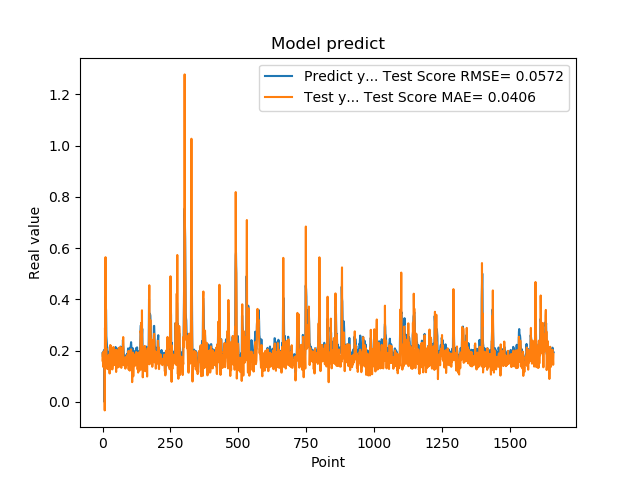

The data file committed next to this chart (first rows):
1.905867606399999914e-01, 1.615223948193531545e-01
1.769561022520000082e-01, 1.896215707089879965e-01
1.810430586339999981e-01, 1.372025551180913738e-01
1.955727785830000398e-01, 1.638151384998345339e-01
1.954265981910000005e-01, 1.964203480730865037e-01
2.004670947789999880e-01, 1.760068028139225582e-01
2.029463946819999587e-01, 1.835793525827093542e-01
0.000000000000000000e+00, 1.841116045419418923e-01
1.862521618600000151e-01, -3.300712323226166062e-02
1.862153261900000301e-01, 2.892062992877315053e-01
4.038094580169999670e-01, 1.639809860025499277e-01
4.118085205549999461e-01, 5.645535457791012179e-01
3.743042349819999948e-01, 2.612401141072715482e-01
3.571429848669999685e-01, 2.036381473946981824e-01
2.572054266930000055e-01, 2.086428761973812551e-01
2.409307956699999753e-01, 1.778084994563542132e-01
2.253161966800000249e-01, 1.702654624387781868e-01
1.935185044999999937e-01, 1.515111605594330890e-01
1.787700653079999924e-01, 1.280704765118475252e-01
1.622045934200000150e-01, 1.623746098997672915e-01
1.761920750140000269e-01, 1.348237921541641515e-01
1.883655935530000325e-01, 1.775133442657389482e-01
1.861467957499999548e-01, 1.812221682713831827e-01
1.954913884399999968e-01, 1.628239326662964392e-01
1.954011768099999935e-01, 1.843096986370630352e-01
1.660518944260000185e-01, 1.771318071072700284e-01
1.907722949980000249e-01, 1.108557862062725385e-01
2.156041562559999625e-01, 1.958274904769552738e-01
1.898660957809999716e-01, 2.215904412159283854e-01
1.770474612709999895e-01, 1.267246438555753307e-01
2.001174986360000074e-01, 1.353514734921441587e-01
1.948629021640000125e-01, 2.193973285903471071e-01
1.922753006219999894e-01, 1.654300866501751122e-01
1.779100298880000042e-01, 1.668167939139117983e-01
1.810636967419999854e-01, 1.501525287667628550e-01
1.680064052340000114e-01, 1.642729962194179327e-01
1.635809391740000174e-01, 1.268929625989182741e-01
1.706920862200000111e-01, 1.396868038700359582e-01
1.916799396280000345e-01, 1.756859569245683983e-01
2.085516005749999957e-01, 1.737182467987072876e-01
2.058236002919999752e-01, 2.141730217993469410e-01
1.828240007160000513e-01, 1.842544888711803164e-01
1.857409924269999846e-01, 1.436532510612918145e-01
1.775099337099999841e-01, 1.667312403714142077e-01
1.752161234619999952e-01, 1.462813282478748755e-01
1.971126049759999999e-01, 1.558116007124503155e-01
1.845117062330000057e-01, 1.850425040901491347e-01
1.984785944219999987e-01, 1.504413250172136340e-01
2.143009155989999692e-01, 1.922634780843266444e-01
1.841159015890000139e-01, 2.019006345651020995e-01
2.104043960570000094e-01, 1.168389767116898570e-01
2.032361328599999739e-01, 2.029621604786596978e-01
2.088565975429999833e-01, 1.944022562868384651e-01
1.960448026660000231e-01, 1.956335131181078935e-01
1.900728046889999523e-01, 1.459136147019208241e-01
1.658952832220000062e-01, 1.544216189468636535e-01
1.872539073229999851e-01, 1.344070488798964069e-01
1.852532625200000171e-01, 1.703893558057452129e-01
1.799222826959999966e-01, 1.543553856814447178e-01
2.012764066460000223e-01, 1.609370598186659340e-01
1.978618204589999985e-01, 2.111388506610113180e-01
... 1,599 more rows
